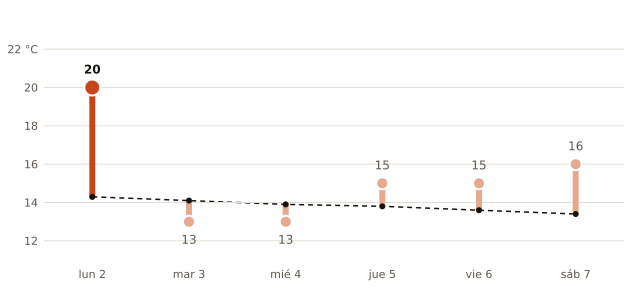

Values plotted in this chart, from the file beside it:
fecha, máxima_prevista_C, máxima_normal_1991_2020_C
2026-11-02, 20, 14.3
2026-11-03, 13, 14.1
2026-11-04, 13, 13.9
2026-11-05, 15, 13.8
2026-11-06, 15, 13.6
2026-11-07, 16, 13.4
